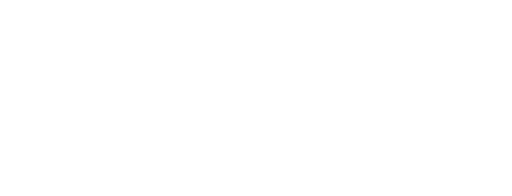
t = 0.00 s
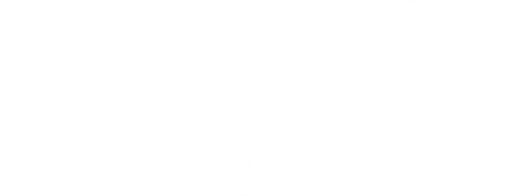
t = 0.38 s
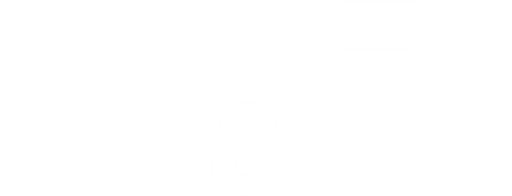
t = 0.75 s
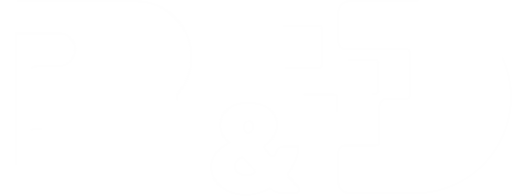
t = 1.13 s
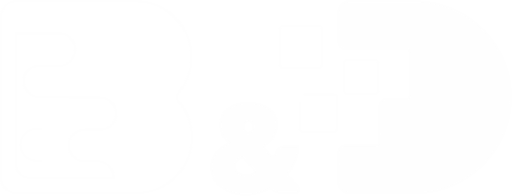
t = 1.50 s

The animated SVG that drew these frames (rendered in a browser with its animation timeline set to each time). Animation: 30 CSS @keyframes rules; one cycle of 1.50 s.

<!--?xml version="1.0" encoding="UTF-8"?-->



<!-- Creator: CorelDRAW 2018 (64-Bit) -->
<svg xmlns="http://www.w3.org/2000/svg" xml:space="preserve" width="100%" height="100%" version="1.1" style="shape-rendering:geometricPrecision; text-rendering:geometricPrecision; image-rendering:optimizeQuality; fill-rule:evenodd; clip-rule:evenodd" viewBox="0 0 101.8623 38.9639" xmlns:xlink="http://www.w3.org/1999/xlink" data-name="Ð¡Ð»Ð¾Ð¹ 1">
 <defs>
  <style type="text/css">
   
    .str0 {stroke:#FEFEFE;stroke-width:0.4091;stroke-miterlimit:22.9256}
    .fil1 {fill:none}
    .fil0 {fill:#FEFEFE}
	/***************************************************
 * Generated by SVG Artista on 7/2/2021, 2:18:36 PM
 * MIT license (https://opensource.org/licenses/MIT)
 * W. https://svgartista.net
 **************************************************/

@-webkit-keyframes animate-svg-stroke-1{0%{stroke-dashoffset:92.12257385253906px;stroke-dasharray:92.12257385253906px}100%{stroke-dashoffset:0;stroke-dasharray:92.12257385253906px}}@keyframes animate-svg-stroke-1{0%{stroke-dashoffset:92.12257385253906px;stroke-dasharray:92.12257385253906px}100%{stroke-dashoffset:0;stroke-dasharray:92.12257385253906px}}@-webkit-keyframes animate-svg-fill-1{0%{fill:transparent}100%{fill:rgb(254,254,254)}}@keyframes animate-svg-fill-1{0%{fill:transparent}100%{fill:rgb(254,254,254)}}.svg-elem-1{-webkit-animation:animate-svg-stroke-1 1s cubic-bezier(0.47,0,0.745,0.715) 0s both,animate-svg-fill-1 0.7s cubic-bezier(0.47,0,0.745,0.715) 0.8s both;animation:animate-svg-stroke-1 1s cubic-bezier(0.47,0,0.745,0.715) 0s both,animate-svg-fill-1 0.7s cubic-bezier(0.47,0,0.745,0.715) 0.8s both}@-webkit-keyframes animate-svg-stroke-2{0%{stroke-dashoffset:92.11840057373047px;stroke-dasharray:92.11840057373047px}100%{stroke-dashoffset:0;stroke-dasharray:92.11840057373047px}}@keyframes animate-svg-stroke-2{0%{stroke-dashoffset:92.11840057373047px;stroke-dasharray:92.11840057373047px}100%{stroke-dashoffset:0;stroke-dasharray:92.11840057373047px}}.svg-elem-2{-webkit-animation:animate-svg-stroke-2 1s cubic-bezier(0.47,0,0.745,0.715) 0.12s both,animate-svg-fill-2 0.7s cubic-bezier(0.47,0,0.745,0.715) 0.9s both;animation:animate-svg-stroke-2 1s cubic-bezier(0.47,0,0.745,0.715) 0.12s both,animate-svg-fill-2 0.7s cubic-bezier(0.47,0,0.745,0.715) 0.9s both}@-webkit-keyframes animate-svg-stroke-3{0%{stroke-dashoffset:154.65182495117188px;stroke-dasharray:154.65182495117188px}100%{stroke-dashoffset:0;stroke-dasharray:154.65182495117188px}}@keyframes animate-svg-stroke-3{0%{stroke-dashoffset:154.65182495117188px;stroke-dasharray:154.65182495117188px}100%{stroke-dashoffset:0;stroke-dasharray:154.65182495117188px}}@-webkit-keyframes animate-svg-fill-3{0%{fill:transparent}100%{fill:rgb(254,254,254)}}@keyframes animate-svg-fill-3{0%{fill:transparent}100%{fill:rgb(254,254,254)}}.svg-elem-3{-webkit-animation:animate-svg-stroke-3 1s cubic-bezier(0.47,0,0.745,0.715) 0.24s both,animate-svg-fill-3 0.7s cubic-bezier(0.47,0,0.745,0.715) 1s both;animation:animate-svg-stroke-3 1s cubic-bezier(0.47,0,0.745,0.715) 0.24s both,animate-svg-fill-3 0.7s cubic-bezier(0.47,0,0.745,0.715) 1s both}@-webkit-keyframes animate-svg-stroke-4{0%{stroke-dashoffset:34.61317825317383px;stroke-dasharray:34.61317825317383px}100%{stroke-dashoffset:0;stroke-dasharray:34.61317825317383px}}@keyframes animate-svg-stroke-4{0%{stroke-dashoffset:34.61317825317383px;stroke-dasharray:34.61317825317383px}100%{stroke-dashoffset:0;stroke-dasharray:34.61317825317383px}}@-webkit-keyframes animate-svg-fill-4{0%{fill:transparent}100%{fill:rgb(254,254,254)}}@keyframes animate-svg-fill-4{0%{fill:transparent}100%{fill:rgb(254,254,254)}}.svg-elem-4{-webkit-animation:animate-svg-stroke-4 1s cubic-bezier(0.47,0,0.745,0.715) 0.36s both,animate-svg-fill-4 0.7s cubic-bezier(0.47,0,0.745,0.715) 1.1s both;animation:animate-svg-stroke-4 1s cubic-bezier(0.47,0,0.745,0.715) 0.36s both,animate-svg-fill-4 0.7s cubic-bezier(0.47,0,0.745,0.715) 1.1s both}@-webkit-keyframes animate-svg-stroke-5{0%{stroke-dashoffset:27.962961196899414px;stroke-dasharray:27.962961196899414px}100%{stroke-dashoffset:0;stroke-dasharray:27.962961196899414px}}@keyframes animate-svg-stroke-5{0%{stroke-dashoffset:27.962961196899414px;stroke-dasharray:27.962961196899414px}100%{stroke-dashoffset:0;stroke-dasharray:27.962961196899414px}}@-webkit-keyframes animate-svg-fill-5{0%{fill:transparent}100%{fill:rgb(254,254,254)}}@keyframes animate-svg-fill-5{0%{fill:transparent}100%{fill:rgb(254,254,254)}}.svg-elem-5{-webkit-animation:animate-svg-stroke-5 1s cubic-bezier(0.47,0,0.745,0.715) 0.48s both,animate-svg-fill-5 0.7s cubic-bezier(0.47,0,0.745,0.715) 1.2000000000000002s both;animation:animate-svg-stroke-5 1s cubic-bezier(0.47,0,0.745,0.715) 0.48s both,animate-svg-fill-5 0.7s cubic-bezier(0.47,0,0.745,0.715) 1.2000000000000002s both}@-webkit-keyframes animate-svg-stroke-6{0%{stroke-dashoffset:30.647811889648438px;stroke-dasharray:30.647811889648438px}100%{stroke-dashoffset:0;stroke-dasharray:30.647811889648438px}}@keyframes animate-svg-stroke-6{0%{stroke-dashoffset:30.647811889648438px;stroke-dasharray:30.647811889648438px}100%{stroke-dashoffset:0;stroke-dasharray:30.647811889648438px}}@-webkit-keyframes animate-svg-fill-6{0%{fill:transparent}100%{fill:rgb(254,254,254)}}@keyframes animate-svg-fill-6{0%{fill:transparent}100%{fill:rgb(254,254,254)}}.svg-elem-6{-webkit-animation:animate-svg-stroke-6 1s cubic-bezier(0.47,0,0.745,0.715) 0.6s both,animate-svg-fill-6 0.7s cubic-bezier(0.47,0,0.745,0.715) 1.3s both;animation:animate-svg-stroke-6 1s cubic-bezier(0.47,0,0.745,0.715) 0.6s both,animate-svg-fill-6 0.7s cubic-bezier(0.47,0,0.745,0.715) 1.3s both}@-webkit-keyframes animate-svg-stroke-7{0%{stroke-dashoffset:265.7913513183594px;stroke-dasharray:265.7913513183594px}100%{stroke-dashoffset:0;stroke-dasharray:265.7913513183594px}}@keyframes animate-svg-stroke-7{0%{stroke-dashoffset:265.7913513183594px;stroke-dasharray:265.7913513183594px}100%{stroke-dashoffset:0;stroke-dasharray:265.7913513183594px}}@-webkit-keyframes animate-svg-fill-7{0%{fill:transparent}100%{fill:rgb(254,254,254)}}@keyframes animate-svg-fill-7{0%{fill:transparent}100%{fill:rgb(254,254,254)}}.svg-elem-7{-webkit-animation:animate-svg-stroke-7 1s cubic-bezier(0.47,0,0.745,0.715) 0.72s both,animate-svg-fill-7 0.7s cubic-bezier(0.47,0,0.745,0.715) 1.4000000000000001s both;animation:animate-svg-stroke-7 1s cubic-bezier(0.47,0,0.745,0.715) 0.72s both,animate-svg-fill-7 0.7s cubic-bezier(0.47,0,0.745,0.715) 1.4000000000000001s both}@-webkit-keyframes animate-svg-stroke-8{0%{stroke-dashoffset:24.03526496887207px;stroke-dasharray:24.03526496887207px}100%{stroke-dashoffset:0;stroke-dasharray:24.03526496887207px}}@keyframes animate-svg-stroke-8{0%{stroke-dashoffset:24.03526496887207px;stroke-dasharray:24.03526496887207px}100%{stroke-dashoffset:0;stroke-dasharray:24.03526496887207px}}@-webkit-keyframes animate-svg-fill-8{0%{fill:transparent}100%{fill:rgb(254,254,254)}}@keyframes animate-svg-fill-8{0%{fill:transparent}100%{fill:rgb(254,254,254)}}.svg-elem-8{-webkit-animation:animate-svg-stroke-8 1s cubic-bezier(0.47,0,0.745,0.715) 0.84s both,animate-svg-fill-8 0.7s cubic-bezier(0.47,0,0.745,0.715) 1.5s both;animation:animate-svg-stroke-8 1s cubic-bezier(0.47,0,0.745,0.715) 0.84s both,animate-svg-fill-8 0.7s cubic-bezier(0.47,0,0.745,0.715) 1.5s both}
   
  </style>
 </defs>
 <g id="Слой_x0020_1">
  <metadata id="CorelCorpID_0Corel-Layer"></metadata>
  <g id="_2327029579728">
   <g>
    <path class="fil0 svg-elem-1" d="M53.7931 37.4004c-0.7566,0.4236 -1.5633,0.764 -2.3968,1.007 -0.769,0.2274 -1.5668,0.3478 -2.3687,0.352 -0.0131,-0.0001 -0.0297,-0.0001 -0.0429,-0.0001 -0.8886,0 -1.775,-0.132 -2.624,-0.3904 -0.8039,-0.2393 -1.5638,-0.6184 -2.2393,-1.1159 -0.6286,-0.4646 -1.1552,-1.0575 -1.5439,-1.7368 -0.3781,-0.6708 -0.5775,-1.4285 -0.5775,-2.1987 0,-0.0191 0.0005,-0.0399 0.0005,-0.0585 -0.0001,-0.6658 0.113,-1.2512 0.3393,-1.7561 0.2149,-0.4867 0.5085,-0.939 0.8652,-1.3337 0.3472,-0.3807 0.7405,-0.7217 1.1667,-1.012 0.4277,-0.2905 0.8423,-0.5554 1.244,-0.7947 -0.2375,-0.1934 -0.4626,-0.4073 -0.6683,-0.6347 -0.2181,-0.2412 -0.4101,-0.5071 -0.5705,-0.7899 -0.1725,-0.3043 -0.306,-0.6297 -0.3976,-0.9674 -0.0977,-0.3706 -0.1473,-0.7534 -0.1473,-1.1368 0,-0.0163 0.0005,-0.0338 0.0005,-0.0496 -0.0002,-0.6839 0.1428,-1.295 0.4291,-1.8331 0.2842,-0.5362 0.6857,-1.0031 1.1726,-1.3648 0.5217,-0.3853 1.1117,-0.6725 1.7368,-0.8467 0.6762,-0.1911 1.3773,-0.289 2.0803,-0.289 0.0177,0 0.0364,0 0.0541,0 0.0325,-0.0003 0.0663,-0.0003 0.098,-0.0003 0.7688,0 1.5387,0.1005 2.2814,0.296 0.7129,0.1967 1.3239,0.485 1.8329,0.8648 0.5028,0.3747 0.9086,0.8676 1.1796,1.433 0.2436,0.5188 0.3829,1.0824 0.4072,1.6556 0.0027,0.0656 0.0046,0.1331 0.0046,0.199 0,0.8771 -0.2824,1.7321 -0.8041,2.4368l-0.0121 0.0164c-0.2622,0.3564 -0.5652,0.685 -0.8976,0.9767 -0.1857,0.1652 -0.3776,0.3206 -0.5756,0.4665 -0.1465,0.1079 -0.2331,0.2792 -0.2331,0.4611 0,0.1375 0.0496,0.2706 0.1395,0.3746l1.0691 1.2428c0.1101,0.1261 0.2697,0.1986 0.4372,0.1986 0.2396,0 0.4546,-0.1473 0.5413,-0.3705 0.049,-0.119 0.094,-0.239 0.1349,-0.3601l0.0134 -0.0401c0.2387,-0.7125 0.9065,-1.1931 1.6581,-1.1931 0.0017,0 0.0039,0 0.0056,0l2.7941 0.0091c-0.0098,1.0307 -0.2318,2.0512 -0.6473,2.9936 -0.3479,0.7858 -0.797,1.5305 -1.3285,2.208 -0.0827,0.1034 -0.1281,0.2321 -0.1281,0.3645 0,0.1377 0.0491,0.271 0.1384,0.3758l1.9783 2.284c0.0949,0.109 0.1474,0.249 0.1474,0.3936 0,0.3303 -0.2672,0.5984 -0.5974,0.5996l-3.0413 0c-0.8034,0 -1.5699,-0.3404 -2.1085,-0.9359l0.0001 -0.0001zm-4.9232 -2.5512c0.4737,-0 0.9458,-0.065 1.4013,-0.1918 0.3991,-0.1105 0.5315,-0.6153 0.2557,-0.9239l-2.0124 -2.2511c-0.1091,-0.1223 -0.2653,-0.1921 -0.4292,-0.1921 -0.1198,0 -0.2368,0.0374 -0.3343,0.1069 -0.0462,0.0328 -0.0923,0.0662 -0.1373,0.0996 -0.1738,0.1268 -0.331,0.2753 -0.4677,0.4416 -0.1315,0.1623 -0.2382,0.3446 -0.3147,0.5388 -0.0758,0.2018 -0.1149,0.4161 -0.1149,0.6317 0,0.0074 0.0002,0.0153 0.0002,0.0226 -0.0005,0.0132 -0.0007,0.0272 -0.0007,0.0406 0,0.2572 0.0715,0.5098 0.2059,0.729 0.1342,0.2114 0.3113,0.3926 0.5193,0.5315 0.2109,0.1417 0.444,0.2482 0.6896,0.3139 0.2396,0.0662 0.488,0.1014 0.7367,0.1028l0.0025 -0zm-0.3481 -9.6156c-0,0.0085 -0.0002,0.0172 -0.0002,0.0259 0,0.1328 0.0207,0.265 0.0611,0.3914 0.0419,0.1217 0.0961,0.2405 0.1603,0.3523 0.0647,0.1114 0.1379,0.2189 0.2175,0.3202 0.0814,0.1027 0.1288,0.1756 0.2891,0.195 0.1445,0.0176 0.2132,-0.0346 0.359,-0.1245 0.1429,-0.0881 0.2767,-0.1913 0.3978,-0.3075 0.1223,-0.1192 0.2242,-0.2581 0.3008,-0.4107 0.0801,-0.164 0.1218,-0.3446 0.1218,-0.5273 0,-0.01 -0.0003,-0.0204 -0.0004,-0.0302 0,-0.2988 -0.0834,-0.5401 -0.2503,-0.724 -0.1668,-0.1839 -0.2503,-0.4252 -0.6858,-0.2758 -0.325,0 -0.5692,0.1112 -0.7289,0.3335 -0.1579,0.2194 -0.2432,0.4836 -0.2432,0.7542 0,0.0091 0.0001,0.0186 0.0003,0.0276l0.0011 0zm0 0l0 0 0 0z"></path>
    <path id="1" class="fil1 str0 svg-elem-2" d="M53.7931 37.4004c-0.7566,0.4236 -1.5633,0.764 -2.3968,1.007 -0.769,0.2274 -1.5668,0.3478 -2.3687,0.352 -0.0131,-0.0001 -0.0297,-0.0001 -0.0429,-0.0001 -0.8886,0 -1.775,-0.132 -2.624,-0.3904 -0.8039,-0.2393 -1.5638,-0.6184 -2.2393,-1.1159 -0.6286,-0.4646 -1.1552,-1.0575 -1.5439,-1.7368 -0.3781,-0.6708 -0.5775,-1.4285 -0.5775,-2.1987 0,-0.0191 0.0005,-0.0399 0.0005,-0.0585 -0.0001,-0.6658 0.113,-1.2512 0.3393,-1.7561 0.2149,-0.4867 0.5085,-0.939 0.8652,-1.3337 0.3472,-0.3807 0.7405,-0.7217 1.1667,-1.012 0.4277,-0.2905 0.8423,-0.5554 1.244,-0.7947 -0.2375,-0.1934 -0.4626,-0.4073 -0.6683,-0.6347 -0.2181,-0.2412 -0.4101,-0.5071 -0.5705,-0.7899 -0.1725,-0.3043 -0.306,-0.6297 -0.3976,-0.9674 -0.0977,-0.3706 -0.1473,-0.7534 -0.1473,-1.1368 0,-0.0163 0.0005,-0.0338 0.0005,-0.0496 -0.0002,-0.6839 0.1428,-1.295 0.4291,-1.8331 0.2842,-0.5362 0.6857,-1.0031 1.1726,-1.3648 0.5217,-0.3853 1.1117,-0.6725 1.7368,-0.8467 0.6762,-0.1911 1.3773,-0.289 2.0803,-0.289 0.0177,0 0.0364,0 0.0541,0 0.0325,-0.0003 0.0663,-0.0003 0.098,-0.0003 0.7688,0 1.5387,0.1005 2.2814,0.296 0.7129,0.1967 1.3239,0.485 1.8329,0.8648 0.5028,0.3747 0.9086,0.8676 1.1796,1.433 0.2436,0.5188 0.3829,1.0824 0.4072,1.6556 0.0027,0.0656 0.0046,0.1331 0.0046,0.199 0,0.8771 -0.2824,1.7321 -0.8041,2.4368l-0.0121 0.0164c-0.2622,0.3564 -0.5652,0.685 -0.8976,0.9767 -0.1857,0.1652 -0.3776,0.3206 -0.5756,0.4665 -0.1465,0.1079 -0.2331,0.2792 -0.2331,0.4611 0,0.1375 0.0496,0.2706 0.1395,0.3746l1.0691 1.2428c0.1101,0.1261 0.2697,0.1986 0.4372,0.1986 0.2396,0 0.4546,-0.1473 0.5413,-0.3705 0.049,-0.119 0.094,-0.239 0.1349,-0.3601l0.0134 -0.0401c0.2387,-0.7125 0.9065,-1.1931 1.6581,-1.1931 0.0017,0 0.0039,0 0.0056,0l2.7941 0.0091c-0.0098,1.0307 -0.2318,2.0512 -0.6473,2.9936 -0.3479,0.7858 -0.797,1.5305 -1.3285,2.208 -0.0827,0.1034 -0.1281,0.2321 -0.1281,0.3645 0,0.1377 0.0491,0.271 0.1384,0.3758l1.9783 2.284c0.0949,0.109 0.1474,0.249 0.1474,0.3936 0,0.3303 -0.2672,0.5984 -0.5974,0.5996l-3.0413 0c-0.8034,0 -1.5699,-0.3404 -2.1085,-0.9359m-4.9231 -2.5513c0.4737,-0 0.9458,-0.065 1.4013,-0.1918 0.3991,-0.1105 0.5315,-0.6153 0.2557,-0.9239l-2.0124 -2.2511c-0.1091,-0.1223 -0.2653,-0.1921 -0.4292,-0.1921 -0.1198,0 -0.2368,0.0374 -0.3343,0.1069 -0.0462,0.0328 -0.0923,0.0662 -0.1373,0.0996 -0.1738,0.1268 -0.331,0.2753 -0.4677,0.4416 -0.1315,0.1623 -0.2382,0.3446 -0.3147,0.5388 -0.0758,0.2018 -0.1149,0.4161 -0.1149,0.6317 0,0.0074 0.0002,0.0153 0.0002,0.0226 -0.0005,0.0132 -0.0007,0.0272 -0.0007,0.0406 0,0.2572 0.0715,0.5098 0.2059,0.729 0.1342,0.2114 0.3113,0.3926 0.5193,0.5315 0.2109,0.1417 0.444,0.2482 0.6896,0.3139 0.2396,0.0662 0.488,0.1014 0.7367,0.1028m-0.3456 -9.6156c-0,0.0085 -0.0002,0.0172 -0.0002,0.0259 0,0.1328 0.0207,0.265 0.0611,0.3914 0.0419,0.1217 0.0961,0.2405 0.1603,0.3523 0.0647,0.1114 0.1379,0.2189 0.2175,0.3202 0.0814,0.1027 0.1288,0.1756 0.2891,0.195 0.1445,0.0176 0.2132,-0.0346 0.359,-0.1245 0.1429,-0.0881 0.2767,-0.1913 0.3978,-0.3075 0.1223,-0.1192 0.2242,-0.2581 0.3008,-0.4107 0.0801,-0.164 0.1218,-0.3446 0.1218,-0.5273 0,-0.01 -0.0003,-0.0204 -0.0004,-0.0302 0,-0.2988 -0.0834,-0.5401 -0.2503,-0.724 -0.1668,-0.1839 -0.2503,-0.4252 -0.6858,-0.2758 -0.325,0 -0.5692,0.1112 -0.7289,0.3335 -0.1579,0.2194 -0.2432,0.4836 -0.2432,0.7542 0,0.0091 0.0001,0.0186 0.0003,0.0276m0.0011 0l0 0 0 0z"></path>
   </g>
   <path class="fil0 str0 svg-elem-3" d="M83.1878 0.2209l0 -0.0164 -13.6793 0c-1.2159,0 -2.2019,0.986 -2.2019,2.2019l0 5.9528c0,0 0,0 0,0 0,0.7547 0.612,1.3667 1.3667,1.3667 0.0001,0 0.0005,0 0.0007,0l12.1485 0c0,0 0,0 0,0 0.373,0 0.6755,0.3025 0.6755,0.6755 0,0.0001 0,0.0004 0,0.0006l0 8.6158c-0,0.373 -0.3025,0.6754 -0.6755,0.6754l-3.9732 0c-0.7547,0 -1.3667,0.612 -1.3667,1.3667l0 7.1768c-0,0.3729 -0.3025,0.6754 -0.6755,0.6754l-6.135 0.0001c0,-0.0001 0,-0.0001 0,-0.0001 -0.7549,0 -1.367,0.6118 -1.3673,1.3667l0 5.9528c0,0.0001 0,0.0001 0,0.0001 0,1.2156 0.9858,2.2013 2.2013,2.2013 0,0 0.0005,0 0.0005,0l13.618 0 0 -0.0146c10.2874,-0.308 18.5332,-8.7385 18.5332,-19.1l0 0c0.0018,-10.3403 -8.213,-18.758 -18.47,-19.0976z"></path>
   <path class="fil0 str0 svg-elem-4" d="M56.3649 5.1022l7.0625 0c0.3834,0 0.6943,0.3109 0.6943,0.6943l0 7.0626c0,0.3834 -0.3109,0.6943 -0.6943,0.6943l-7.0625 0c-0.3834,0 -0.6943,-0.3109 -0.6943,-0.6943l0 -7.0626c0,-0.3834 0.3109,-0.6943 0.6943,-0.6943z"></path>
   <path class="fil0 str0 svg-elem-5" d="M69.1483 11.8848l5.4 0c0.3834,0 0.6943,0.3109 0.6943,0.6943l0 5.4c0,0.3834 -0.3109,0.6943 -0.6943,0.6943l-5.4 0c-0.3834,0 -0.6943,-0.3109 -0.6943,-0.6943l0 -5.4c0,-0.3834 0.3109,-0.6943 0.6943,-0.6943z"></path>
   <path class="fil0 str0 svg-elem-6" d="M60.346 18.7949l6.0713 0c0.3834,0 0.6943,0.3109 0.6943,0.6942l0 6.0712c0,0.3834 -0.3109,0.6942 -0.6943,0.6942l-6.0713 0c-0.3834,-0 -0.6943,-0.3109 -0.6943,-0.6943l0 -6.0711c0,-0.3834 0.3109,-0.6943 0.6943,-0.6943z"></path>
   <path class="fil0 str0 svg-elem-7" d="M35.4099 19.9982c-0.1679,-0.1918 -0.2606,-0.4385 -0.2606,-0.6934 0,-0.2525 0.091,-0.4967 0.2559,-0.6878 1.7028,-1.9751 2.656,-4.4925 2.6886,-7.1005 0.0824,-5.9179 -4.5413,-10.8867 -10.3896,-11.2591l-0.0213 0 -12.0009 -0.014 -10.9762 -0.0103 -1.3473 -0.0012 -0.1051 0c0,0 0,0 0,0 -1.6835,0 -3.0483,1.3645 -3.0487,3.048l0 0.1045 -0 0.0001 0 0.0862 0 0 0 31.8869c0.0004,1.6839 1.3654,3.0489 3.0492,3.0493l23.0884 0c0,0 0.2539,-0.0049 0.4009,-0.0043l0.0559 0c6.2565,0.1476 11.3802,-4.8254 11.3802,-11.0589 0,-0.0034 0,-0.0088 0,-0.0129 0,-2.699 -0.9859,-5.3088 -2.7695,-7.3334l0.0001 0.0007zm-32.1682 12.7967l0 -26.1668c0.0413,0 0.0826,0 0.1245,0l8.4129 0c0,0 0,0 0,0 1.7408,0 3.1526,1.4117 3.1526,3.1526 0,0 0,0.0008 0,0.0008l0 0.164c0,0.0002 0,0.0014 0,0.0018 0,1.5417 -1.1137,2.8586 -2.6338,3.1147l-0.0468 0.0036 -4.5886 0.0773c-1.7415,0 -2.9697,1.2604 -2.9697,3.0055 0,0.0008 0,0.0027 0,0.0035 0,1.6867 1.3262,3.0765 3.0109,3.1552l12.27 0.1002c1.7425,0.0027 3.1539,1.4163 3.1539,3.1585 0,0 0,0 0,0l0 0.065c0,0.0004 0,0.0008 0,0.0012 0,1.605 -1.2039,2.9554 -2.7985,3.1382 -0.0121,0 -0.0237,0 -0.0358,0l-3.3675 -0.0001c-1.5751,0 -3.0007,1.1006 -3.24,2.6569 -0.026,0.1655 -0.04,0.3334 -0.04,0.5013 0,1.4147 0.9403,2.6576 2.3013,3.0424 1.9626,0.0607 3.3524,0.1136 3.3524,0.1136 1.8332,0.0225 3.3123,1.4299 3.3123,3.1635 0,0.0352 0,0.0711 0,0.1063 -5.5227,0 -16.8087,0 -16.8087,0 0.0001,0 0.0001,0 0.0001,0 -1.4135,0 -2.5603,-1.1455 -2.5616,-2.559l-0 -0z"></path>
   <path class="fil0 str0 svg-elem-8" d="M8.3125 25.6351l-1.0933 0c-1.7441,-0 -3.1586,1.4144 -3.1586,3.1586 0,1.7442 1.4145,3.1586 3.1586,3.1586l1.0933 0c1.7442,-0 3.1587,-1.4145 3.1587,-3.1587 0,-1.7442 -1.4145,-3.1586 -3.1586,-3.1586l-0 0z"></path>
  </g>
 </g>
</svg>
